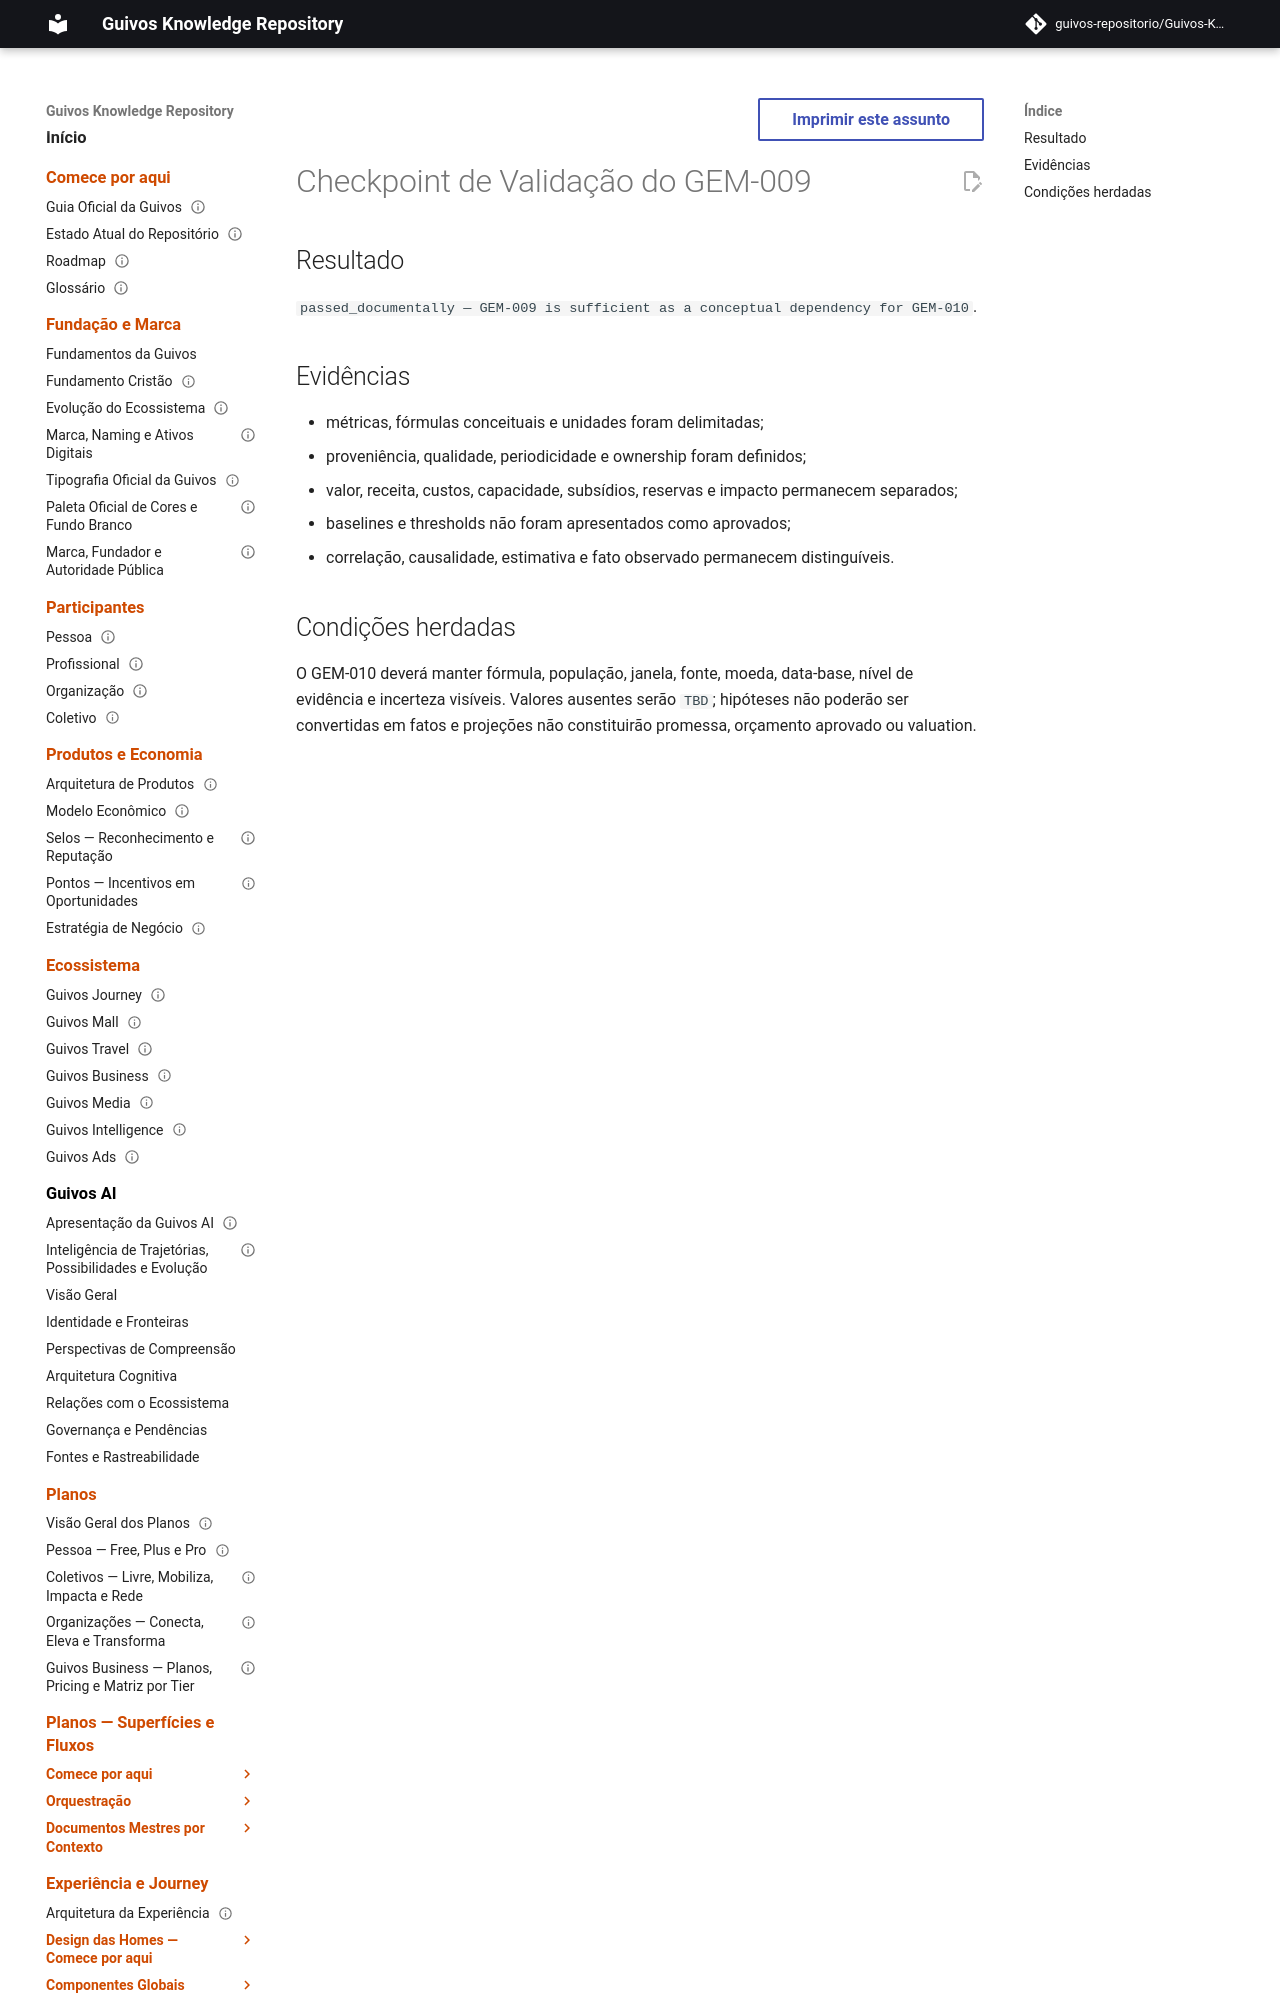

repository: guivos-repositorio/Guivos-Knowledge-Repository · page: economic-model/gem-009-dependency-validation-checkpoint/index.html · generator: mkdocs

---
id: GEM-009-DEPENDENCY-VALIDATION-CHECKPOINT-001
title: Checkpoint de Validação do GEM-009
status: passed_documentally
version: 0.1.0
owner: Guivos Economic Model
last_updated: 2026-07-22
parent: GEM-010
related:
  - GEM-009
  - GEM-010
---

# Checkpoint de Validação do GEM-009

## Resultado

`passed_documentally — GEM-009 is sufficient as a conceptual dependency for GEM-010`.
